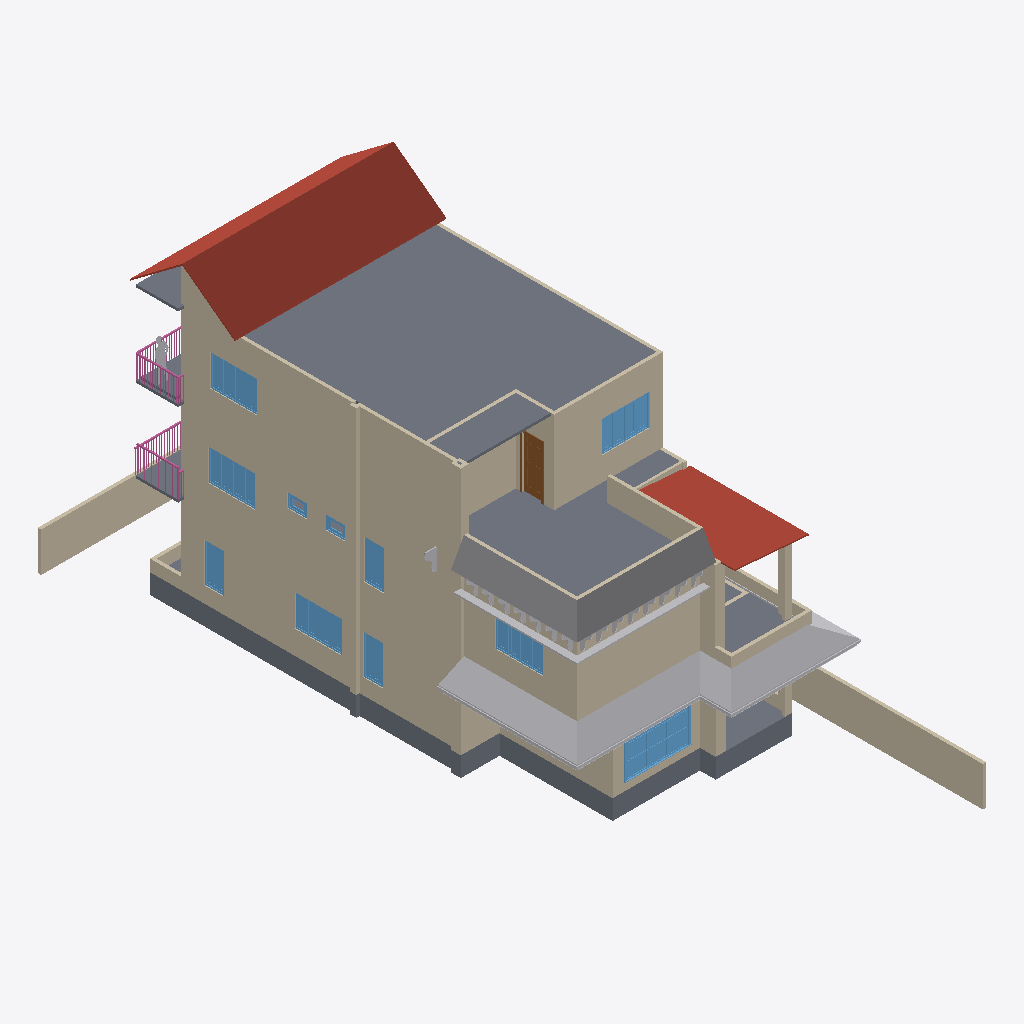
Isometric view of an IFC building model (IFC-SPF (STEP), schema IFC4, length unit millimetre), seen from the south-west, elements coloured by IFC class: 51 walls (beige), 11 windows (light blue), 6 other elements (light grey), 6 railings (pink), 5 slabs (grey), 2 roofs (red-brown), 1 door (brown).
Extent 10.5 m × 26.2 m × 11.9 m (x, y, z). Storeys (5): Level 0 at 0.00 m; Level 0-1 at 0.76 m; Level 1 at 3.96 m; Level 2 at 7.16 m; Level 5 at 10.36 m. Elements (118): 66 IfcWall, 22 IfcWindow, 9 IfcDoor, 8 IfcRailing, 5 IfcFurniture, 5 IfcSlab, 2 IfcRoof, 1 IfcBuildingElementProxy.

HEADER;
FILE_DESCRIPTION(('ViewDefinition [ReferenceView_V1.2]'),'2;1');
FILE_NAME('Project Number','2022-11-26T22:55:10',(''),(''),'The EXPRESS Data Manager Version 5.02.0100.07 : 28 Aug 2013','21.1.60.25 - Exporter 21.1.60.25 - Alternate UI 21.1.60.25','');
FILE_SCHEMA(('IFC4'));
ENDSEC;
DATA;
#128=IFCPROJECT('0qB3M5SXP6_8gTkWx0dNwS',#42,'Project Number',$,$,'Project Name','Project Status',(#119),#114);
#190=IFCSITE('0qB3M5SXP6_8gTkWx0dNwU',#42,'Default',$,$,#189,$,$,.ELEMENT.,$,$,$,$,$);
#143=IFCBUILDING('0qB3M5SXP6_8gTkWx0dNwT',#42,'',$,$,#33,$,'',.ELEMENT.,$,$,$);
#156=IFCBUILDINGSTOREY('0qB3M5SXP6_8gTkWu$Oe5o',#42,'Level 0',$,'Level:1/4" Head',#154,$,'Level 0',.ELEMENT.,0.0);
#162=IFCBUILDINGSTOREY('0qB3M5SXP6_8gTkWu$OgUs',#42,'Level 0-1',$,'Level:1/4" Head',#161,$,'Level 0-1',.ELEMENT.,762.0);
#168=IFCBUILDINGSTOREY('0qB3M5SXP6_8gTkWu$O4xQ',#42,'Level 1',$,'Level:1/4" Head',#167,$,'Level 1',.ELEMENT.,3962.40000000038);
#174=IFCBUILDINGSTOREY('0qB3M5SXP6_8gTkWu$O4ws',#42,'Level 2',$,'Level:1/4" Head',#173,$,'Level 2',.ELEMENT.,7162.80000000038);
#180=IFCBUILDINGSTOREY('0qB3M5SXP6_8gTkWu$O4wI',#42,'Level 5',$,'Level:1/4" Head',#179,$,'Level 5',.ELEMENT.,10363.2000000004);
#17184=IFCSLAB('1U53N9saHEX8tq1QUbmWQP',#42,'Floor:4":215221',$,'Floor:4"',#17138,#17180,'215221',.FLOOR.);
#16970=IFCROOF('1U53N9saHEX8tq1QUbmWdG',#42,'Basic Roof:2":215036',$,'Basic Roof:2"',#16966,$,'215036',.NOTDEFINED.);
#22754=IFCFURNITURE('19rJKtj6jAhe_nO_Gce7$O',#42,'Casework 1:Casework 1:216791',$,'Casework 1:Casework 1',#22753,#22747,'216791',.NOTDEFINED.);
#282=IFCSLAB('3H_BofqIzFXwrbsTn6JjCh',#42,'Floor:2.5'':186161',$,'Floor:2.5''',#218,#276,'186161',.FLOOR.);
#15306=IFCWALL('3Zjl75EZ5FxuWU__FBIlyk',#42,'Basic Wall:Generic - 5":211528',$,'Basic Wall:Generic - 5"',#15141,#15302,'211528',.NOTDEFINED.);
#12649=IFCWALL('0qGWbTwcb3PeSUQ8PkP0uA',#42,'Basic Wall:Generic - 5":208134',$,'Basic Wall:Generic - 5"',#12518,#12645,'208134',.NOTDEFINED.);
#15053=IFCSLAB('0qGWbTwcb3PeSUQ8PkP1fi',#42,'Floor:4":211296',$,'Floor:4"',#14999,#15049,'211296',.FLOOR.);
#1442=IFCWALL('3H_BofqIzFXwrbsTn6JjsY',#42,'Basic Wall:Generic - 5":186808',$,'Basic Wall:Generic - 5"',#1335,#1438,'186808',.NOTDEFINED.);
#24906=IFCFURNITURE('2GUywk18XB0g5MR$aZBFeh',#42,'Casework 4:Casework 4:222347',$,'Casework 4:Casework 4',#24905,#24899,'222347',.NOTDEFINED.);
#16008=IFCWALL('3Zjl75EZ5FxuWU__FBIlyh',#42,'Basic Wall:Generic - 5":211533',$,'Basic Wall:Generic - 5"',#15921,#16004,'211533',.NOTDEFINED.);
#16943=IFCWALL('0i4TeQ9TvFYA2y_3AlgcJY',#42,'Basic Wall:Generic - 5":213042',$,'Basic Wall:Generic - 5"',#16918,#16939,'213042',.NOTDEFINED.);
#15116=IFCWALL('3Zjl75EZ5FxuWU__FBIlyZ',#42,'Basic Wall:Generic - 5":211525',$,'Basic Wall:Generic - 5"',#15091,#15112,'211525',.NOTDEFINED.);
#12343=IFCWALL('0qGWbTwcb3PeSUQ8PkP0z3',#42,'Basic Wall:Generic - 5":207951',$,'Basic Wall:Generic - 5"',#12258,#12339,'207951',.NOTDEFINED.);
#1310=IFCWALL('3H_BofqIzFXwrbsTn6Jjrw',#42,'Basic Wall:Generic - 5":186720',$,'Basic Wall:Generic - 5"',#1225,#1306,'186720',.NOTDEFINED.);
#13774=IFCWALL('0qGWbTwcb3PeSUQ8PkP0pY',#42,'Basic Wall:Generic - 5":208878',$,'Basic Wall:Generic - 5"',#13749,#13770,'208878',.NOTDEFINED.);
#17659=IFCROOF('1LSHwBjK953ugEjFbyu45z',#42,'Basic Roof:2":215885',$,'Basic Roof:2"',#17656,$,'215885',.NOTDEFINED.);
#12083=IFCWALL('0qGWbTwcb3PeSUQ8PkP0Yq',#42,'Basic Wall:Generic - 5":207800',$,'Basic Wall:Generic - 5"',#11996,#12079,'207800',.NOTDEFINED.);
#16893=IFCWALL('0i4TeQ9TvFYA2y_3AlgcJr',#42,'Basic Wall:Generic - 5":213029',$,'Basic Wall:Generic - 5"',#16867,#16889,'213029',.NOTDEFINED.);
#11952=IFCSLAB('0qGWbTwcb3PeSUQ8PkP0ld',#42,'Floor:4":207083',$,'Floor:4"',#11890,#11948,'207083',.FLOOR.);
#16232=IFCWALL('3Zjl75EZ5FxuWU__FBIlai',#42,'Basic Wall:Generic - 5":212042',$,'Basic Wall:Generic - 5"',#16207,#16228,'212042',.NOTDEFINED.);
#23119=IFCWINDOW('15K_y7METCoAuTr1XTSXNp',#42,'Casement 3x3 with Trim:36" x 48" 2:218858',$,'Casement 3x3 with Trim:36" x 48" 2',#28950,#23112,'218858',1828.8,2438.39999999999,.WINDOW.,.NOTDEFINED.,$);
#23283=IFCWALL('2GUywk18XB0g5MR$aZBCTC',#42,'Basic Wall:Generic - 5":219628',$,'Basic Wall:Generic - 5"',#23258,#23279,'219628',.NOTDEFINED.);
#24425=IFCFURNITURE('2GUywk18XB0g5MR$aZBC76',#42,'Casework 2:Casework 2:221030',$,'Casework 2:Casework 2',#24424,#24418,'221030',.NOTDEFINED.);
#938=IFCWALL('3H_BofqIzFXwrbsTn6Jjov',#42,'Basic Wall:Generic - 5":186531',$,'Basic Wall:Generic - 5"',#851,#934,'186531',.NOTDEFINED.);
#16710=IFCWINDOW('3Zjl75EZ5FxuWU__FBIlWC',#42,'win 6'' x 4''.0012:win 6'' x 4''.0012:212330',$,'win 6'' x 4''.0012:win 6'' x 4''.0012',#29692,#16703,'212330',1219.2,1828.8,.WINDOW.,.NOTDEFINED.,$);
#10138=IFCWINDOW('3H_BofqIzFXwrbsTn6JnyO',#42,'win 6'' x 4''.0012:win 6'' x 4''.0012:203522',$,'win 6'' x 4''.0012:win 6'' x 4''.0012',#29052,#10131,'203522',1219.2,1828.8,.WINDOW.,.NOTDEFINED.,$);
#13806=IFCWINDOW('0qGWbTwcb3PeSUQ8PkP14s',#42,'win 6'' x 4''.0012:win 6'' x 4''.0012:209466',$,'win 6'' x 4''.0012:win 6'' x 4''.0012',#29222,#13799,'209466',1219.2,1828.8,.WINDOW.,.NOTDEFINED.,$);
#16646=IFCWINDOW('3Zjl75EZ5FxuWU__FBIlXK',#42,'win 6'' x 4''.0012:win 6'' x 4''.0012:212274',$,'win 6'' x 4''.0012:win 6'' x 4''.0012',#29556,#16639,'212274',1219.2,1828.8,.WINDOW.,.NOTDEFINED.,$);
#13902=IFCWINDOW('0qGWbTwcb3PeSUQ8PkP15z',#42,'win 6'' x 4''.0012:win 6'' x 4''.0012:209521',$,'win 6'' x 4''.0012:win 6'' x 4''.0012',#29154,#13895,'209521',1219.2,1828.8,.WINDOW.,.NOTDEFINED.,$);
#1050=IFCWALL('3H_BofqIzFXwrbsTn6JjpJ',#42,'Basic Wall:Generic - 5":186569',$,'Basic Wall:Generic - 5"',#963,#1046,'186569',.NOTDEFINED.);
#1100=IFCWALL('3H_BofqIzFXwrbsTn6Jjpf',#42,'Basic Wall:Generic - 5":186611',$,'Basic Wall:Generic - 5"',#1075,#1096,'186611',.NOTDEFINED.);
#16604=IFCDOOR('3Zjl75EZ5FxuWU__FBIlcN',#42,'Single-Panel 4:30" x 80":212209',$,'Single-Panel 4:30" x 80"',#29726,#16597,'212209',2032.0,761.999999999993,.DOOR.,.NOTDEFINED.,$);
#16182=IFCWALL('3Zjl75EZ5FxuWU__FBIlbK',#42,'Basic Wall:Generic - 5":212018',$,'Basic Wall:Generic - 5"',#16099,#16178,'212018',.NOTDEFINED.);
#17533=IFCWALL('1XrXkAF9D4yPIRL_6TMlo1',#42,'Basic Wall:Generic - 5":215812',$,'Basic Wall:Generic - 5"',#17508,#17529,'215812',.NOTDEFINED.);
#15896=IFCWALL('3Zjl75EZ5FxuWU__FBIlyg',#42,'Basic Wall:Generic - 5":211532',$,'Basic Wall:Generic - 5"',#15731,#15892,'211532',.NOTDEFINED.);
#17583=IFCWALL('1XrXkAF9D4yPIRL_6TMloW',#42,'Basic Wall:Generic - 5":215845',$,'Basic Wall:Generic - 5"',#17558,#17579,'215845',.NOTDEFINED.);
#13724=IFCWALL('0qGWbTwcb3PeSUQ8PkP0nt',#42,'Basic Wall:Generic - 5":208763',$,'Basic Wall:Generic - 5"',#13699,#13720,'208763',.NOTDEFINED.);
#16332=IFCWALL('3Zjl75EZ5FxuWU__FBIldJ',#42,'Basic Wall:Generic - 5":212149',$,'Basic Wall:Generic - 5"',#16307,#16328,'212149',.NOTDEFINED.);
#13674=IFCWALL('0qGWbTwcb3PeSUQ8PkP0mB',#42,'Basic Wall:Generic - 5":208647',$,'Basic Wall:Generic - 5"',#13649,#13670,'208647',.NOTDEFINED.);
#25289=IFCFURNITURE('2GUywk18XB0g5MR$aZBFlX',#42,'Casework 5:Casework 3:222529',$,'Casework 5:Casework 3',#25288,#25282,'222529',.NOTDEFINED.);
#10728=IFCWINDOW('3H_BofqIzFXwrbsTn6JoQw',#42,'win2''6 x 5''.0006:win2''6 x 5''.0006:205472',$,'win2''6 x 5''.0006:win2''6 x 5''.0006',#29018,#10721,'205472',1524.0,762.0,.WINDOW.,.NOTDEFINED.,$);
#11139=IFCWINDOW('3H_BofqIzFXwrbsTn6JoRI',#42,'win2''6 x 5''.0006:win2''6 x 5''.0006:205512',$,'win2''6 x 5''.0006:win2''6 x 5''.0006',#29084,#11132,'205512',1524.0,762.0,.WINDOW.,.NOTDEFINED.,$);
#16742=IFCWINDOW('3Zjl75EZ5FxuWU__FBIlZK',#42,'win2''6 x 5''.0006:win2''6 x 5''.0006:212402',$,'win2''6 x 5''.0006:win2''6 x 5''.0006',#29188,#16735,'212402',1524.0,762.0,.WINDOW.,.NOTDEFINED.,$);
#24808=IFCFURNITURE('2GUywk18XB0g5MR$aZBFyV',#42,'Casework 3:Casework 3:221631',$,'Casework 3:Casework 3',#24807,#24801,'221631',.NOTDEFINED.);
#16792=IFCWALL('3Zjl75EZ5FxuWU__FBIlil',#42,'Basic Wall:Generic - 5":212553',$,'Basic Wall:Generic - 5"',#16767,#16788,'212553',.NOTDEFINED.);
#12393=IFCWALL('0qGWbTwcb3PeSUQ8PkP0zn',#42,'Basic Wall:Generic - 5":207997',$,'Basic Wall:Generic - 5"',#12368,#12389,'207997',.NOTDEFINED.);
#1492=IFCWALL('3H_BofqIzFXwrbsTn6Jjts',#42,'Basic Wall:Generic - 5":186860',$,'Basic Wall:Generic - 5"',#1467,#1488,'186860',.NOTDEFINED.);
#11731=IFCWALL('0qGWbTwcb3PeSUQ8PkP0NZ',#42,'Basic Wall:Generic - 5":206575',$,'Basic Wall:Generic - 5"',#11706,#11727,'206575',.NOTDEFINED.);
#25347=IFCSLAB('24_pt2ryDCfApN8D8mIQqJ',#42,'Floor:4":274362',$,'Floor:4"',#25317,#25343,'274362',.FLOOR.);
#16282=IFCWALL('3Zjl75EZ5FxuWU__FBIldz',#42,'Basic Wall:Generic - 5":212123',$,'Basic Wall:Generic - 5"',#16257,#16278,'212123',.NOTDEFINED.);
#826=IFCWALL('3H_BofqIzFXwrbsTn6Jjny',#42,'Basic Wall:Generic - 5":186470',$,'Basic Wall:Generic - 5"',#801,#822,'186470',.NOTDEFINED.);
#28039=IFCRAILING('1CeGRZsLP75wN5zUaGFQbr',#42,'Railing:Handrail - Rectangular:274064',$,'Railing:Handrail - Rectangular',#27799,#28036,'274064',.NOTDEFINED.);
#26931=IFCRAILING('1tGtCKsCz2aOjiyLVcXfCV',#42,'Railing:Handrail - Rectangular:272971',$,'Railing:Handrail - Rectangular',#26379,#26928,'272971',.NOTDEFINED.);
#1592=IFCWALL('3H_BofqIzFXwrbsTn6Jju_',#42,'Basic Wall:Generic - 5":186916',$,'Basic Wall:Generic - 5"',#1567,#1588,'186916',.NOTDEFINED.);
#12133=IFCWALL('0qGWbTwcb3PeSUQ8PkP0ZH',#42,'Basic Wall:Generic - 5":207837',$,'Basic Wall:Generic - 5"',#12108,#12129,'207837',.NOTDEFINED.);
#12183=IFCWALL('0qGWbTwcb3PeSUQ8PkP0Zw',#42,'Basic Wall:Generic - 5":207862',$,'Basic Wall:Generic - 5"',#12158,#12179,'207862',.NOTDEFINED.);
#17313=IFCWALL('1XrXkAF9D4yPIRL_6TMlq$',#42,'Basic Wall:Generic - 5":215738',$,'Basic Wall:Generic - 5"',#17222,#17309,'215738',.NOTDEFINED.);
#17433=IFCWALL('1XrXkAF9D4yPIRL_6TMlq_',#42,'Basic Wall:Generic - 5":215739',$,'Basic Wall:Generic - 5"',#17338,#17429,'215739',.NOTDEFINED.);
#23233=IFCWALL('2GUywk18XB0g5MR$aZBCSk',#42,'Basic Wall:Generic - 5":219534',$,'Basic Wall:Generic - 5"',#23208,#23229,'219534',.NOTDEFINED.);
#23183=IFCWALL('2GUywk18XB0g5MR$aZBCVG',#42,'Basic Wall:Generic - 5":219504',$,'Basic Wall:Generic - 5"',#23158,#23179,'219504',.NOTDEFINED.);
#27781=IFCRAILING('1CeGRZsLP75wN5zUaGFQdY',#42,'Railing:Handrail - Rectangular:273927',$,'Railing:Handrail - Rectangular',#27229,#27778,'273927',.NOTDEFINED.);
#1150=IFCWALL('3H_BofqIzFXwrbsTn6JjqS',#42,'Basic Wall:Generic - 5":186630',$,'Basic Wall:Generic - 5"',#1125,#1146,'186630',.NOTDEFINED.);
#27059=IFCRAILING('1tGtCKsCz2aOjiyLVcXfEA',#42,'Railing:1100mm:273118',$,'Railing:1100mm',#26949,#27056,'273118',.NOTDEFINED.);
#1642=IFCWALL('3H_BofqIzFXwrbsTn6JjvJ',#42,'Basic Wall:Generic - 5":186953',$,'Basic Wall:Generic - 5"',#1617,#1638,'186953',.NOTDEFINED.);
#26246=IFCBUILDINGELEMENTPROXY('24_pt2ryDCfApN8D8mIRHf',#42,'3D_Scalie_Teenager_Bo:People_03_Multiple_views:276160',$,'3D_Scalie_Teenager_Bo:People_03_Multiple_views',#26245,#26239,'276160',.NOTDEFINED.);
#13267=IFCWALL('0qGWbTwcb3PeSUQ8PkP0r7',#42,'Basic Wall:Generic - 5":208459',$,'Basic Wall:Generic - 5"',#13138,#13263,'208459',.NOTDEFINED.);
#16842=IFCWALL('3Zjl75EZ5FxuWU__FBIlii',#42,'Basic Wall:Generic - 5":212554',$,'Basic Wall:Generic - 5"',#16817,#16838,'212554',.NOTDEFINED.);
#17483=IFCWALL('1XrXkAF9D4yPIRL_6TMlrc',#42,'Basic Wall:Generic - 5":215779',$,'Basic Wall:Generic - 5"',#17458,#17479,'215779',.NOTDEFINED.);
#1542=IFCWALL('3H_BofqIzFXwrbsTn6Jjtg',#42,'Basic Wall:Generic - 5":186864',$,'Basic Wall:Generic - 5"',#1517,#1538,'186864',.NOTDEFINED.);
#12443=IFCWALL('0qGWbTwcb3PeSUQ8PkP0_K',#42,'Basic Wall:Generic - 5":208024',$,'Basic Wall:Generic - 5"',#12418,#12439,'208024',.NOTDEFINED.);
#508=IFCWALL('3H_BofqIzFXwrbsTn6JjFq',#42,'Basic Wall:Generic - 5":186350',$,'Basic Wall:Generic - 5"',#369,#504,'186350',.NOTDEFINED.);
#13624=IFCWALL('0qGWbTwcb3PeSUQ8PkP0tZ',#42,'Basic Wall:Generic - 5":208623',$,'Basic Wall:Generic - 5"',#13533,#13620,'208623',.NOTDEFINED.);
#14714=IFCWINDOW('0qGWbTwcb3PeSUQ8PkP1MV',#42,'ventilator 1''9 x 2''6.0003:ventilator 1''9 x 2''6.0003:210579',$,'ventilator 1''9 x 2''6.0003:ventilator 1''9 x 2''6.0003',#29286,#14707,'210579',533.400000000001,762.0,.WINDOW.,.NOTDEFINED.,$);
#14690=IFCWINDOW('0qGWbTwcb3PeSUQ8PkP1Lp',#42,'ventilator 1''9 x 2''6.0003:ventilator 1''9 x 2''6.0003:210559',$,'ventilator 1''9 x 2''6.0003:ventilator 1''9 x 2''6.0003',#29254,#14683,'210559',533.400000000001,762.0,.WINDOW.,.NOTDEFINED.,$);
#776=IFCWALL('3H_BofqIzFXwrbsTn6JjnP',#42,'Basic Wall:Generic - 5":186435',$,'Basic Wall:Generic - 5"',#751,#772,'186435',.NOTDEFINED.);
#11864=IFCWALL('0qGWbTwcb3PeSUQ8PkP0kC',#42,'Basic Wall:Generic - 5":206976',$,'Basic Wall:Generic - 5"',#11839,#11860,'206976',.NOTDEFINED.);
#11781=IFCWALL('0qGWbTwcb3PeSUQ8PkP0G0',#42,'Basic Wall:Generic - 5":206604',$,'Basic Wall:Generic - 5"',#11756,#11777,'206604',.NOTDEFINED.);
#13113=IFCWALL('0qGWbTwcb3PeSUQ8PkP0qi',#42,'Basic Wall:Generic - 5":208416',$,'Basic Wall:Generic - 5"',#13002,#13109,'208416',.NOTDEFINED.);
#27136=IFCRAILING('1tGtCKsCz2aOjiyLVcXf80',#42,'Railing:Handrail - Rectangular:273236',$,'Railing:Handrail - Rectangular',#27078,#27133,'273236',.NOTDEFINED.);
#726=IFCWALL('3H_BofqIzFXwrbsTn6Jjm_',#42,'Basic Wall:Generic - 5":186404',$,'Basic Wall:Generic - 5"',#563,#722,'186404',.NOTDEFINED.);
#11542=IFCWALL('3H_BofqIzFXwrbsTn6Jo9D',#42,'Basic Wall:Generic - 5":206423',$,'Basic Wall:Generic - 5"',#11463,#11538,'206423',.NOTDEFINED.);
#28115=IFCRAILING('1CeGRZsLP75wN5zUaGFQaE',#42,'Railing:Handrail - Rectangular:274155',$,'Railing:Handrail - Rectangular',#28057,#28112,'274155',.NOTDEFINED.);
ENDSEC;